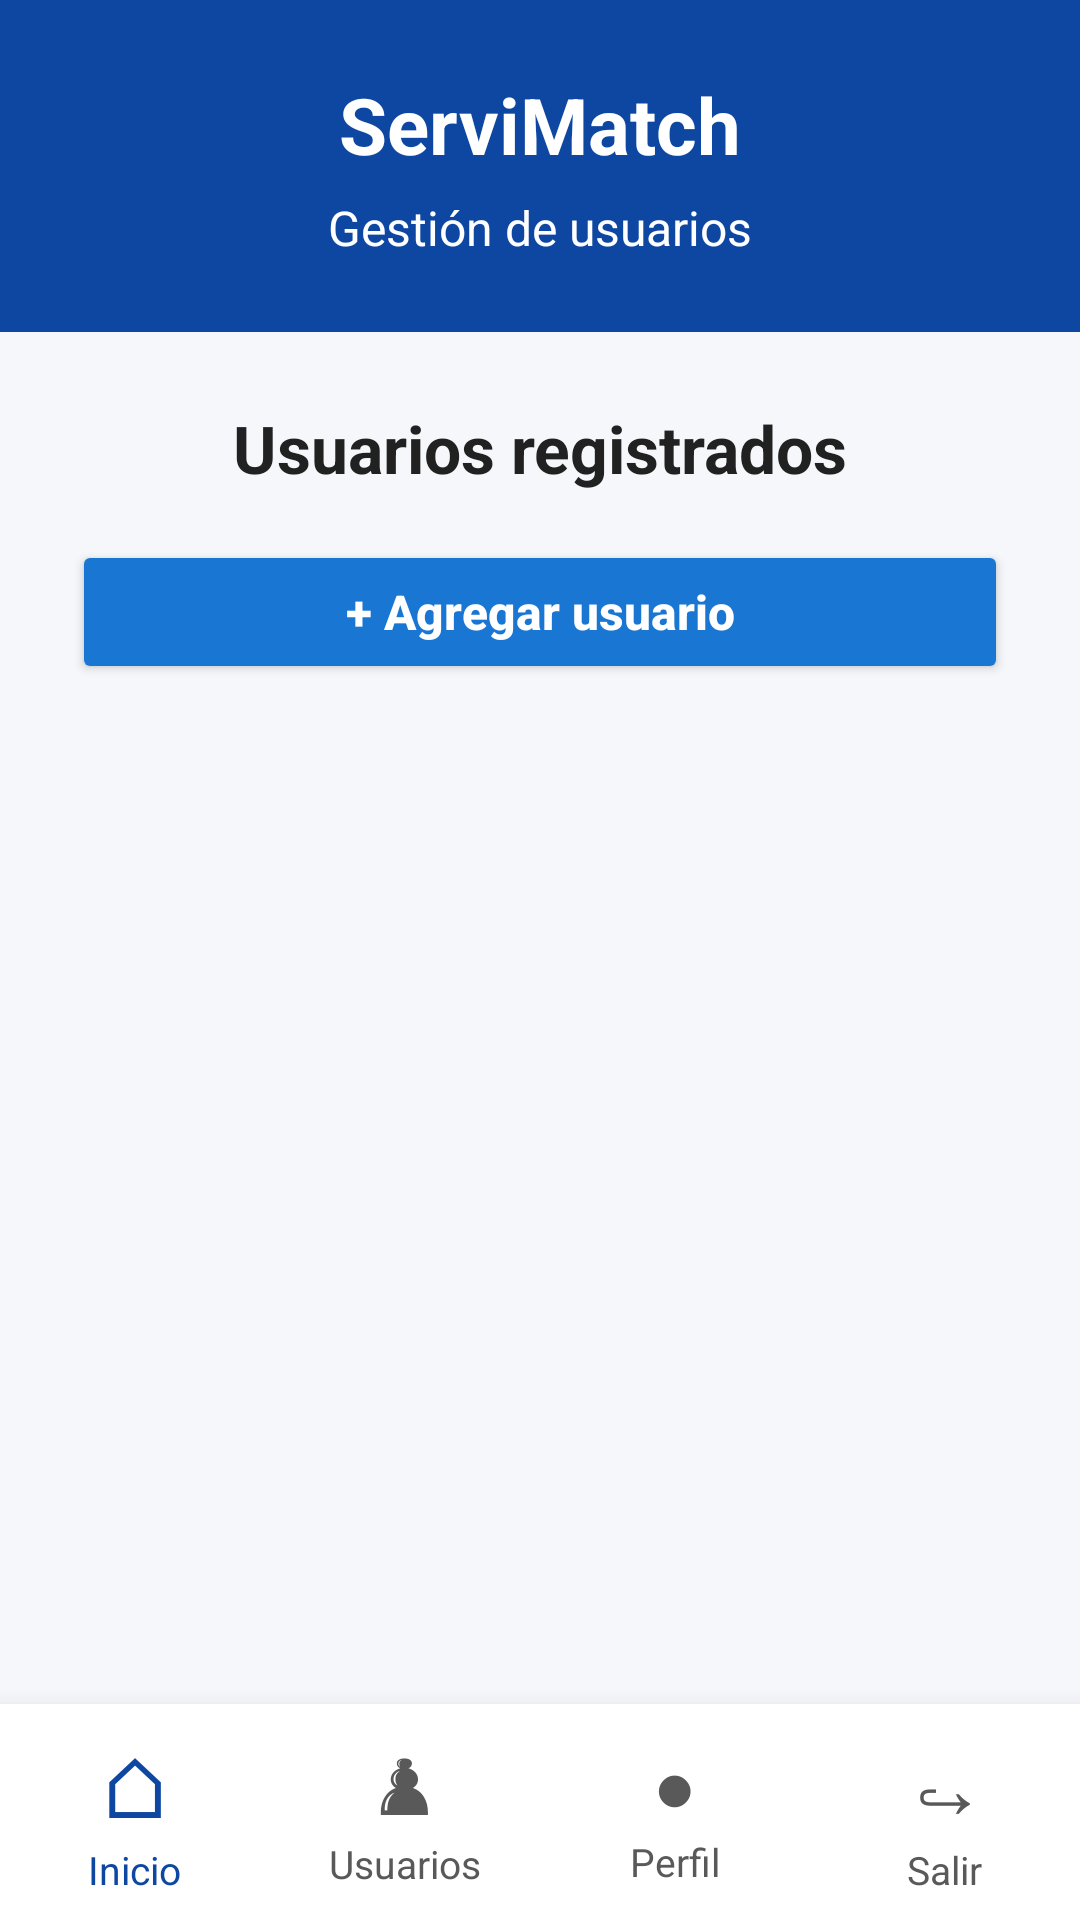

Write the Android layout XML for this screen, with the resource values it uses.
<!-- AndroidManifest.xml: application theme Theme.ServiMatch -->
<!-- res/layout/activity_admin_usuarios.xml -->
<?xml version="1.0" encoding="utf-8"?>
<LinearLayout
    xmlns:android="http://schemas.android.com/apk/res/android"
    android:layout_width="match_parent"
    android:layout_height="match_parent"
    android:background="@color/fondo_principal"
    android:orientation="vertical">

    
    <LinearLayout
        android:layout_width="match_parent"
        android:layout_height="wrap_content"
        android:background="@color/color_primario_oscuro"
        android:gravity="center"
        android:orientation="vertical"
        android:padding="24dp">

        <TextView
            android:layout_width="wrap_content"
            android:layout_height="wrap_content"
            android:text="ServiMatch"
            android:textColor="@color/blanco"
            android:textSize="26sp"
            android:textStyle="bold" />

        <TextView
            android:layout_width="wrap_content"
            android:layout_height="wrap_content"
            android:layout_marginTop="6dp"
            android:text="Gestión de usuarios"
            android:textColor="@color/blanco"
            android:textSize="16sp" />

    </LinearLayout>

    
    <ScrollView
        android:layout_width="match_parent"
        android:layout_height="0dp"
        android:layout_weight="1"
        android:fillViewport="true">

        <LinearLayout
            android:id="@+id/contenedorUsuariosAdmin"
            android:layout_width="match_parent"
            android:layout_height="wrap_content"
            android:orientation="vertical"
            android:padding="24dp">

            
            <TextView
                android:layout_width="match_parent"
                android:layout_height="wrap_content"
                android:layout_marginBottom="16dp"
                android:gravity="center"
                android:text="Usuarios registrados"
                android:textColor="@color/texto_principal"
                android:textSize="22sp"
                android:textStyle="bold" />

            
            <Button
                android:id="@+id/btnAgregarUsuarioAdmin"
                android:layout_width="match_parent"
                android:layout_height="wrap_content"
                android:layout_marginBottom="20dp"
                android:backgroundTint="@color/color_primario"
                android:text="+ Agregar usuario"
                android:textAllCaps="false"
                android:textColor="@color/blanco"
                android:textSize="16sp"
                android:textStyle="bold" />

            

        </LinearLayout>

    </ScrollView>

    
    <include
        android:id="@+id/barraNavigationAdmin"
        layout="@layout/barra_navigation_admin"
        android:layout_width="match_parent"
        android:layout_height="72dp" />

</LinearLayout>
<!-- res/layout/barra_navigation_admin.xml (included above) -->
<?xml version="1.0" encoding="utf-8"?>
<LinearLayout
    xmlns:android="http://schemas.android.com/apk/res/android"
    android:id="@+id/barraNavegacionAdmin"
    android:layout_width="match_parent"
    android:layout_height="72dp"
    android:background="@color/blanco"
    android:elevation="12dp"
    android:gravity="center"
    android:orientation="horizontal">

    
    <LinearLayout
        android:id="@+id/navInicioAdmin"
        android:layout_width="0dp"
        android:layout_height="match_parent"
        android:layout_weight="1"
        android:clickable="true"
        android:focusable="true"
        android:gravity="center"
        android:orientation="vertical">

        <TextView
            android:layout_width="wrap_content"
            android:layout_height="wrap_content"
            android:text="⌂"
            android:textColor="@color/color_primario_oscuro"
            android:textSize="28sp" />

        <TextView
            android:layout_width="wrap_content"
            android:layout_height="wrap_content"
            android:text="Inicio"
            android:textColor="@color/color_primario_oscuro"
            android:textSize="13sp" />
    </LinearLayout>

    
    <LinearLayout
        android:id="@+id/navUsuariosAdmin"
        android:layout_width="0dp"
        android:layout_height="match_parent"
        android:layout_weight="1"
        android:clickable="true"
        android:focusable="true"
        android:gravity="center"
        android:orientation="vertical">

        <TextView
            android:layout_width="wrap_content"
            android:layout_height="wrap_content"
            android:text="♟"
            android:textColor="@color/texto_secundario"
            android:textSize="25sp" />

        <TextView
            android:layout_width="wrap_content"
            android:layout_height="wrap_content"
            android:text="Usuarios"
            android:textColor="@color/texto_secundario"
            android:textSize="13sp" />
    </LinearLayout>

    
    <LinearLayout
        android:id="@+id/navPerfilAdmin"
        android:layout_width="0dp"
        android:layout_height="match_parent"
        android:layout_weight="1"
        android:clickable="true"
        android:focusable="true"
        android:gravity="center"
        android:orientation="vertical">

        <TextView
            android:layout_width="wrap_content"
            android:layout_height="wrap_content"
            android:text="●"
            android:textColor="@color/texto_secundario"
            android:textSize="24sp" />

        <TextView
            android:layout_width="wrap_content"
            android:layout_height="wrap_content"
            android:text="Perfil"
            android:textColor="@color/texto_secundario"
            android:textSize="13sp" />
    </LinearLayout>

    
    <LinearLayout
        android:id="@+id/navSalirAdmin"
        android:layout_width="0dp"
        android:layout_height="match_parent"
        android:layout_weight="1"
        android:clickable="true"
        android:focusable="true"
        android:gravity="center"
        android:orientation="vertical">

        <TextView
            android:layout_width="wrap_content"
            android:layout_height="wrap_content"
            android:text="↪"
            android:textColor="@color/texto_secundario"
            android:textSize="28sp" />

        <TextView
            android:layout_width="wrap_content"
            android:layout_height="wrap_content"
            android:text="Salir"
            android:textColor="@color/texto_secundario"
            android:textSize="13sp" />
    </LinearLayout>

</LinearLayout>
<!-- resources referenced by this layout -->
<resources>
  <color name="blanco">#FFFFFF</color>
  <color name="color_primario">#1976D2</color>
  <color name="color_primario_oscuro">#0D47A1</color>
  <color name="fondo_principal">#F5F7FA</color>
  <color name="texto_principal">#212121</color>
  <color name="texto_secundario">#595959</color>
  <style name="Theme.ServiMatch" parent="Base.Theme.ServiMatch" />
  <style name="Base.Theme.ServiMatch" parent="Theme.Material3.DayNight.NoActionBar">
  
          <item name="android:windowBackground">
              @color/fondo_principal
          </item>
  
      </style>
</resources>
